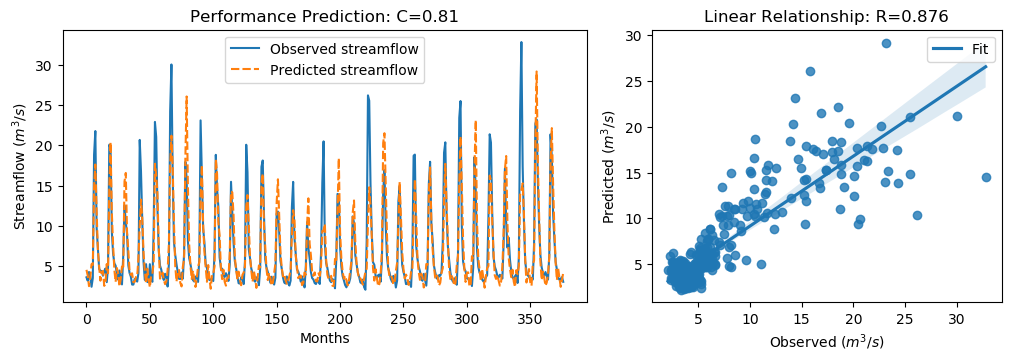

Values plotted in this chart, from the file beside it:
y_true, y_pred, y_true_scaled, y_pred_scaled
3.63, 4.558, -0.5645, -0.4326
3.21, 3.857, -0.6243, -0.5323
4.29, 2.535, -0.4707, -0.7202
3.67, 3.599, -0.5589, -0.569
2.46, 5.255, -0.7309, -0.3336
3.54, 5.169, -0.5773, -0.3457
18.82, 14.79, 1.595, 1.022
21.76, 17.61, 2.013, 1.423
9.83, 11.86, 0.3169, 0.6059
7.16, 7.046, -0.06268, -0.07883
4.67, 4.951, -0.4167, -0.3768
4.44, 3.214, -0.4494, -0.6236
4.4, 4.296, -0.4551, -0.4698
3.83, 4.409, -0.5361, -0.4538
4.42, 2.571, -0.4522, -0.7151
4.72, 2.886, -0.4096, -0.6703
3.03, 5.275, -0.6499, -0.3307
4.87, 4.145, -0.3883, -0.4913
20.07, 14.64, 1.773, 1.001
19.62, 20.37, 1.709, 1.816
9.33, 11.62, 0.2458, 0.5715
6.56, 7.657, -0.148, 0.007932
5.37, 4.534, -0.3172, -0.436
5.07, 3.059, -0.3598, -0.6457
4.02, 4.781, -0.5091, -0.4009
3.34, 4.111, -0.6058, -0.4962
4.47, 2.502, -0.4451, -0.7249
3.61, 3.397, -0.5674, -0.5976
2.75, 4.973, -0.6897, -0.3735
6.28, 4.644, -0.1878, -0.4203
12.55, 15.51, 0.7036, 1.124
10.44, 16.57, 0.4036, 1.275
9.01, 9.264, 0.2003, 0.2365
5.12, 6.958, -0.3527, -0.09138
4.16, 4.332, -0.4892, -0.4647
3.72, 3.944, -0.5518, -0.52
2.73, 4.123, -0.6925, -0.4945
2.73, 3.018, -0.6925, -0.6515
3.43, 3.071, -0.593, -0.6441
3.4, 3.658, -0.5972, -0.5606
3.1, 3.717, -0.6399, -0.5522
4.17, 6.133, -0.4878, -0.2087
20.66, 9.965, 1.857, 0.336
16.78, 13.27, 1.305, 0.8057
10.67, 10.97, 0.4363, 0.4791
5.59, 6.677, -0.2859, -0.1313
3.31, 4.493, -0.61, -0.4418
5.26, 2.866, -0.3328, -0.6732
3.05, 4.702, -0.647, -0.4122
3.04, 3.379, -0.6484, -0.6002
5.26, 2.401, -0.3328, -0.7393
3.41, 3.81, -0.5958, -0.539
3.07, 4.067, -0.6442, -0.5024
9.62, 5.467, 0.2871, -0.3034
22.89, 17.7, 2.174, 1.436
21.04, 16.32, 1.911, 1.24
12.14, 14.03, 0.6453, 0.9134
7.0, 7.368, -0.08543, -0.03306
5.08, 3.468, -0.3584, -0.5875
4.58, 3.623, -0.4295, -0.5656
... 317 more rows
